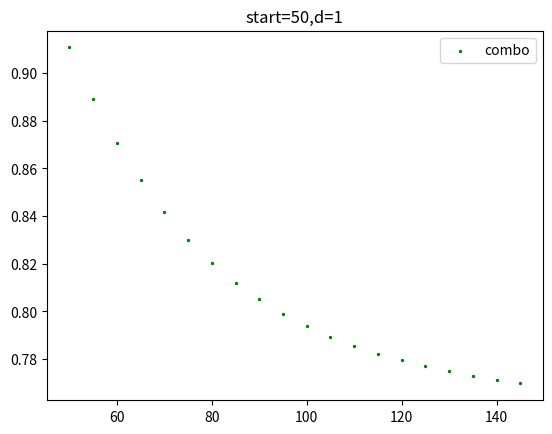
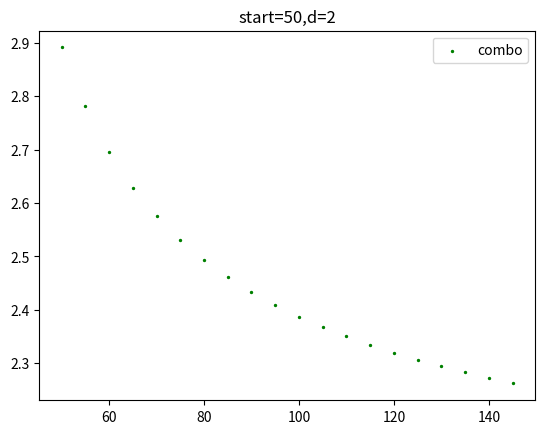
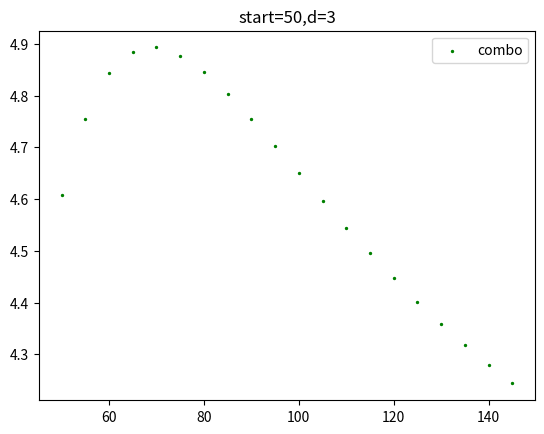
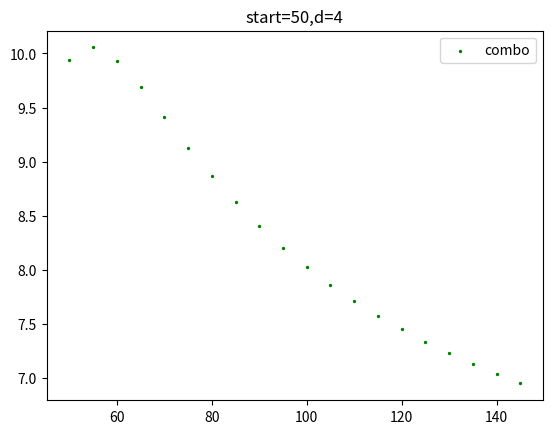
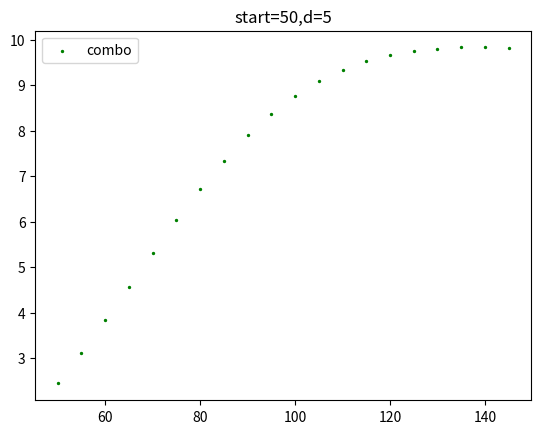
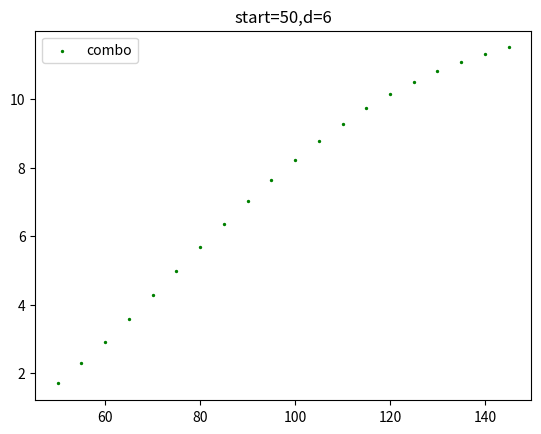
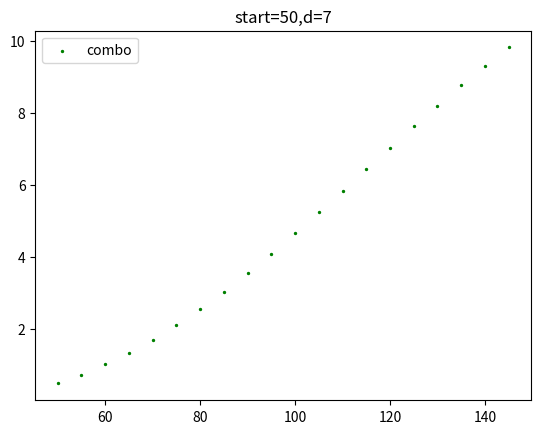
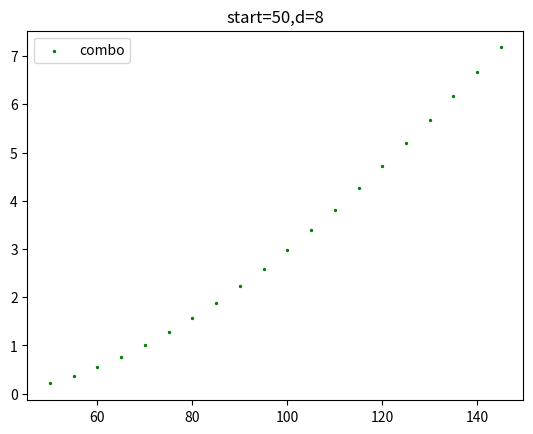
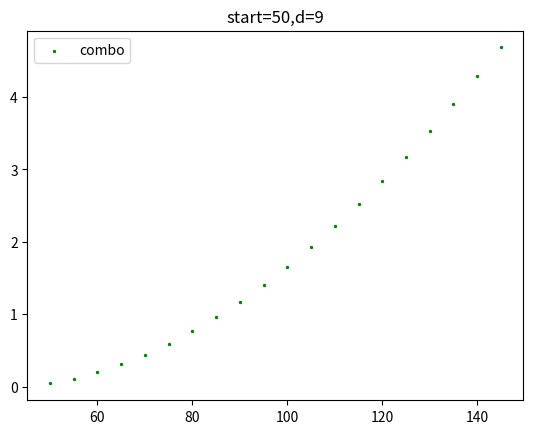

Reproduce these figures in Python, in order.
import numpy as np
import matplotlib.pyplot as plt
import math
import scipy

plt.rcParams['figure.dpi'] = 250


def rollsum(a,b):
    newdict={}
    for ael in a.keys():
        for bel in b.keys():
            if ael+bel not in newdict:
                newdict[ael+bel]=a[ael]*b[bel]
            else: 
                newdict[ael+bel]=newdict[ael+bel]+a[ael]*b[bel]
    return newdict
            

def rolldist(a,r):
    prev=a
    rolls=1
    for i in range(r-1):
        
        nextroll=rollsum(prev,a)
        prev=nextroll
        rolls+=1
    return prev


def checkthresh(a,r,thresh):
    below=0
    prev=rolldist(a,r)
    for el in prev.keys():
        if el<thresh:
            below+=prev[el]
    return below

def anticheckthresh(a,r,thresh):
    below=0
    prev=rolldist(a,r)
    for el in prev.keys():
        if el>thresh:
            below+=prev[el]
    return below

def scalefactor(k,j):
    return math.comb(k,2*j)*math.comb(2*j,j)

def sigma(n,d):
    j=int(np.floor(n/5))+d
    return math.comb(n,2*j)*math.comb(2*j,j)*3**(n-2*j)

def beta(T,n,d):
    
    i=int(np.floor(n/5))+d
    Pik=anticheckthresh(T,n-2*i,-i)
    Nik=checkthresh(T,n-2*i,-i)
    return (Pik-Nik)/(3**(n-2*i))

probdiff=[]

T={5:1,3:1,-9:1}



sigma_nds=[]
sigma_n_ds=[]

beta_nds=[]
beta_n_ds=[]



sigmaratios=[]

betaratios=[]

sigmainduction=[]

restinduction=[]


ns=[50+5*i for i in range(20)]
#ns=range(50,200)

for d in range(1,int(ns[0]/5)):
    
    sigma_nds=[]
    sigma_n_ds=[]
    
    beta_nds=[]
    beta_n_ds=[]
    
    
    
    sigmaratios=[]
    
    betaratios=[]

    for n in ns:
        n=int(n)
        snd=sigma(n,d)
        sn_d=sigma(n,-d)
        
        sigma_nds.append(snd)
        sigma_n_ds.append(sn_d)
        
        
        
        bnd=beta(T,n,d)
        bn_d=beta(T,n,-d)
        
        beta_nds.append(bnd)
        beta_n_ds.append(bn_d)
        
        
        
        sigmaratios.append(snd/sn_d)
        
        betaratios.append(-bn_d/bnd)
        
        
    """
    print(f'd={d},minsigma={min(sigmaratios)}, maxbeta={max(betaratios)}')
    
    plt.scatter(ns,sigmaratios, s=2,color="green",label="sigma")
    
    
    plt.scatter(ns,betaratios, s=2,color="red",label="beta")
    plt.title(f'start={ns[0]},d={d}')
    plt.legend()
    ax = plt.gca()
    ax.set_ylim([0,2])
    
    plt.show()
    plt.clf()
    
    ######
    
    
    
    plt.scatter(ns,[sigmaratios[i]/betaratios[i] for i in range(len(sigmaratios))], s=2,color="green",label="combo")
    
    plt.plot([ns[0],ns[-1]],[1,1])
    
    plt.title(f'start={ns[0]},d={d}')
    plt.legend()
    ax = plt.gca()
    ax.set_ylim([0,2])
    
    plt.show()
    plt.clf()
    """
    ####
    
    plt.scatter(ns,[1/(sigmaratios[i]/betaratios[i]-1)for i in range(len(sigmaratios))], s=2,color="green",label="combo")
    
    
    plt.title(f'start={ns[0]},d={d}')
    plt.legend()
    
    
    plt.show()
    plt.clf()
    
    #plt.scatter(ns,[1/(1-rat) for rat in sigmaratios], s=2,color="green",label="sigma")
    
    
    #plt.scatter(ns,[1/(1-bet) for bet in betaratios], s=2,color="red",label="beta")

#####
